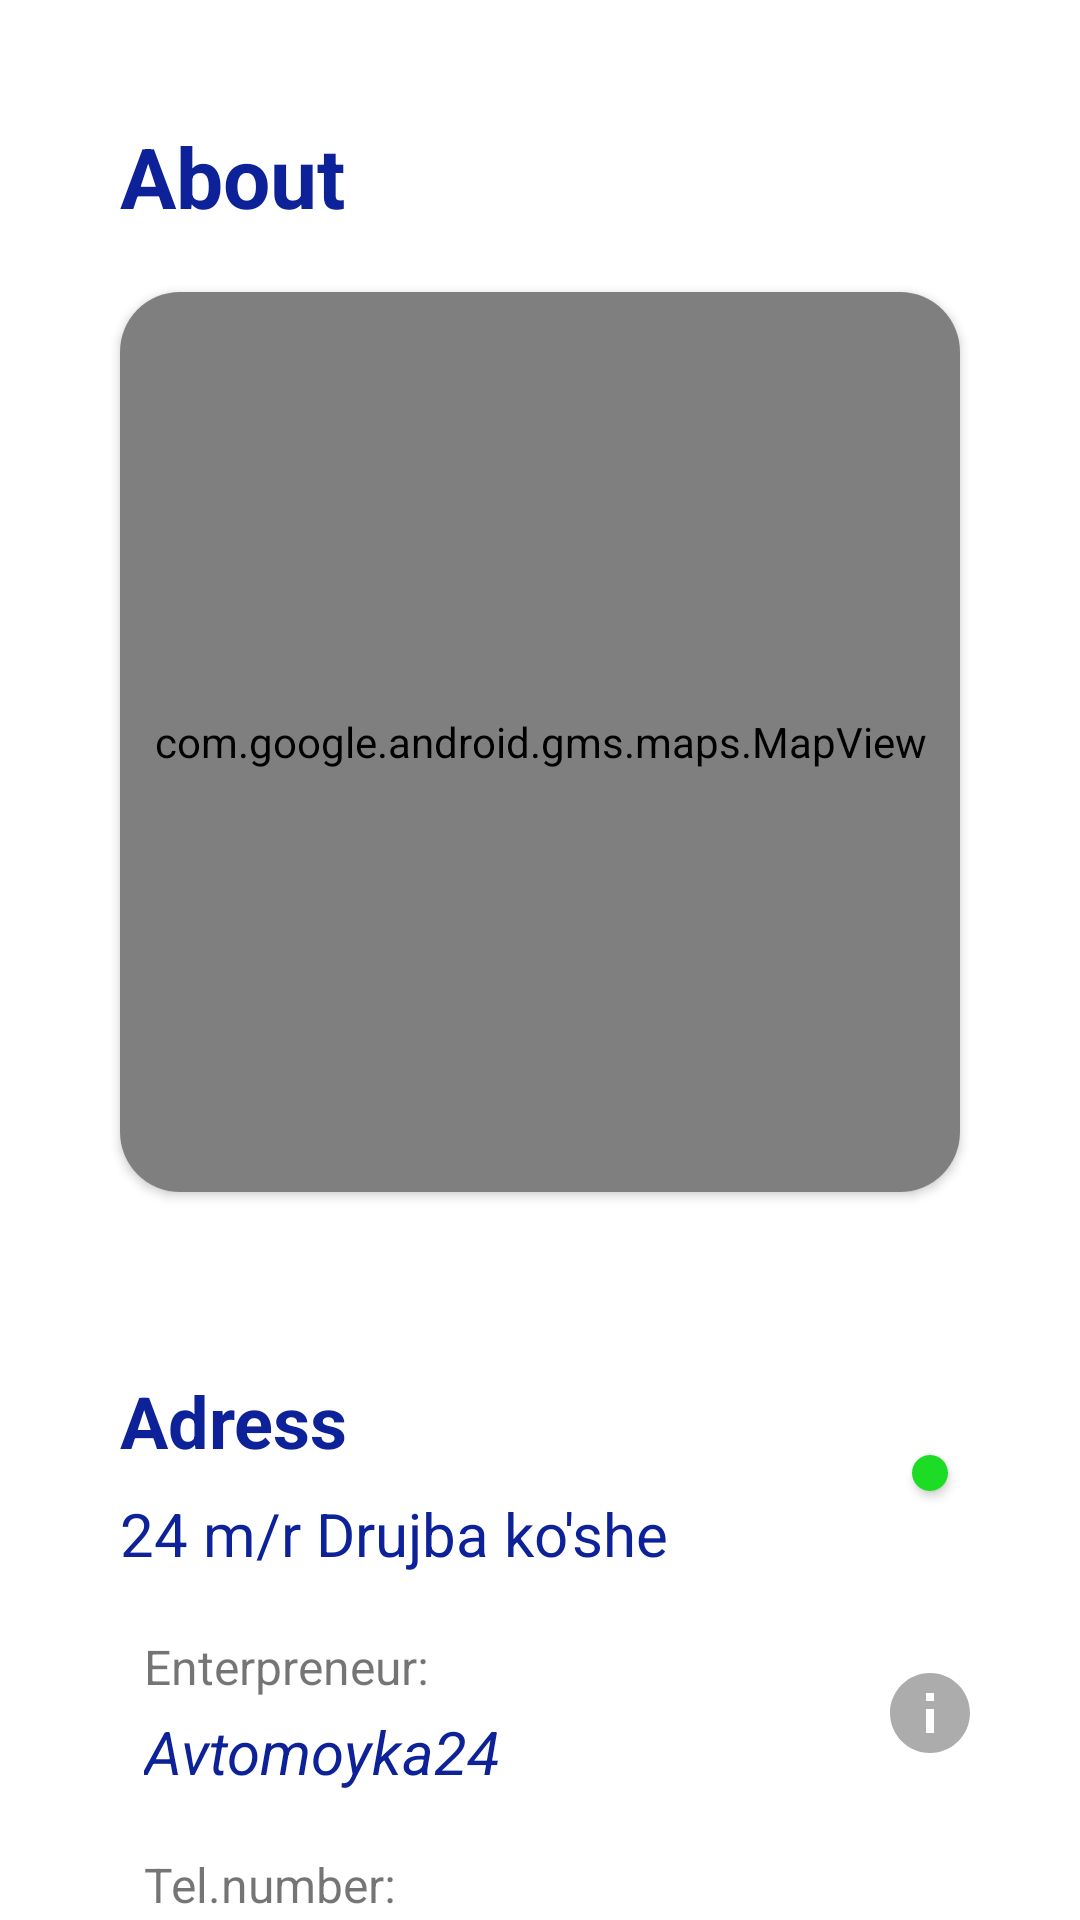

This screen was rendered from an Android layout file. Write that file and the resources it references.
<!-- AndroidManifest.xml: application theme Theme.MyCarWashProject -->
<!-- res/layout/page_about.xml -->
<?xml version="1.0" encoding="utf-8"?>
<androidx.constraintlayout.widget.ConstraintLayout xmlns:android="http://schemas.android.com/apk/res/android"
    xmlns:app="http://schemas.android.com/apk/res-auto"
    xmlns:tools="http://schemas.android.com/tools"
    android:layout_width="match_parent"
    android:layout_height="match_parent"
    android:backgroundTint="#ECEAF1"
    tools:context=".presenter.main.pages.about.AboutPage">

    <TextView
        android:id="@+id/about_tv"
        android:layout_width="wrap_content"
        android:layout_height="wrap_content"
        android:layout_marginTop="40dp"
        android:text="About"
        android:textColor="#0D2298"
        android:textSize="28sp"
        android:textStyle="bold"
        app:layout_constraintStart_toStartOf="@+id/map_card"
        app:layout_constraintTop_toTopOf="parent" />

    <androidx.cardview.widget.CardView
        android:id="@+id/map_card"
        android:layout_width="match_parent"
        android:layout_height="wrap_content"
        android:layout_marginHorizontal="40dp"
        android:layout_marginTop="20dp"
        app:cardCornerRadius="20dp"
        app:layout_constraintTop_toBottomOf="@id/about_tv"
        tools:layout_editor_absoluteX="40dp">
        <com.google.android.gms.maps.MapView
            android:layout_width="match_parent"
            android:layout_height="300dp" />
    </androidx.cardview.widget.CardView>

    <TextView
        android:id="@+id/tv_adres"
        android:layout_width="wrap_content"
        android:layout_height="wrap_content"
        android:text="Adress"
        android:textSize="24sp"
        app:layout_constraintTop_toBottomOf="@id/map_card"
        app:layout_constraintStart_toStartOf="@id/map_card"
        android:layout_marginTop="60dp"
        android:textStyle="bold"
        android:textColor="#0D2298"/>
    <TextView
        android:id="@+id/display_adres"
        android:layout_width="wrap_content"
        android:layout_height="wrap_content"
        android:text="24 m/r Drujba ko'she"
        android:textSize="20sp"
        app:layout_constraintTop_toBottomOf="@id/tv_adres"
        app:layout_constraintStart_toStartOf="@id/map_card"
        android:layout_marginTop="8dp"
        android:textStyle="normal"
        android:textColor="#0D2298"/>

    <androidx.cardview.widget.CardView
        android:id="@+id/cardView3"
        android:layout_width="wrap_content"

        android:layout_height="wrap_content"
        android:layout_marginEnd="4dp"
        app:cardCornerRadius="300dp"
        app:layout_constraintBottom_toBottomOf="@id/display_adres"
        app:layout_constraintEnd_toEndOf="@id/map_card"
        app:layout_constraintTop_toTopOf="@id/tv_adres">

        <ImageView
            android:layout_width="wrap_content"
            android:layout_height="wrap_content"
            android:background="#1DDC25"
            android:padding="6dp"
            android:src="@drawable/ic_baseline_location_on_24" />

    </androidx.cardview.widget.CardView>

    <TextView
        android:id="@+id/tv_name"
        android:layout_width="wrap_content"
        android:layout_height="wrap_content"
        android:text="Enterpreneur:"
        android:textSize="16sp"
        android:layout_marginTop="20dp"
        android:layout_marginStart="8dp"
        app:layout_constraintTop_toBottomOf="@id/display_adres"
        app:layout_constraintStart_toStartOf="@id/display_adres"

        />
    <TextView
        android:id="@+id/tv_display_logo"
        android:layout_width="wrap_content"
        android:layout_height="wrap_content"
        android:text="Avtomoyka24"
        android:textColor="#0D2298"
        android:textSize="20sp"
        android:textStyle="normal|italic"
        android:layout_marginTop="4dp"
        app:layout_constraintTop_toBottomOf="@id/tv_name"
        app:layout_constraintStart_toStartOf="@id/tv_name"

        />

    <ImageView
        android:layout_width="wrap_content"
        android:layout_height="wrap_content"
        android:src="@drawable/ic_infoo"
        app:layout_constraintBottom_toBottomOf="@id/tv_display_logo"
        app:layout_constraintEnd_toEndOf="@+id/cardView3"
        app:layout_constraintStart_toStartOf="@+id/cardView3"
        app:layout_constraintTop_toTopOf="@id/tv_name" />
    <TextView
        android:id="@+id/tv_phone"
        android:layout_width="wrap_content"
        android:layout_height="wrap_content"
        android:text="Tel.number:"
        android:textSize="16sp"
        android:layout_marginTop="20dp"
        android:layout_marginStart="8dp"
        app:layout_constraintTop_toBottomOf="@id/tv_display_logo"
        app:layout_constraintStart_toStartOf="@id/display_adres"

        />
    <TextView
        android:id="@+id/tv_phone_logo"
        android:layout_width="wrap_content"
        android:layout_height="wrap_content"
        android:text="+998911234567"
        android:textColor="#0D2298"
        android:textSize="20sp"
        android:textStyle="normal|italic"
        android:layout_marginTop="4dp"
        app:layout_constraintTop_toBottomOf="@id/tv_phone"
        app:layout_constraintStart_toStartOf="@id/tv_name"

        />


</androidx.constraintlayout.widget.ConstraintLayout>
<!-- resources referenced by this layout -->
<resources>
  <!-- drawable ic_infoo (drawable) -->
  <vector android:height="32dp" android:tint="#ACACAC"
      android:viewportHeight="24" android:viewportWidth="24"
      android:width="32dp" xmlns:android="http://schemas.android.com/apk/res/android">
      <path android:fillColor="#ACACAC" android:pathData="M12,2C6.48,2 2,6.48 2,12s4.48,10 10,10 10,-4.48 10,-10S17.52,2 12,2zM13,17h-2v-6h2v6zM13,9h-2L11,7h2v2z"/>
  </vector>
  <style name="Theme.MyCarWashProject" parent="Theme.MaterialComponents.DayNight.NoActionBar">
          
          <item name="colorPrimary">@color/purple_500</item>
          <item name="colorPrimaryVariant">@color/purple_700</item>
          <item name="colorOnPrimary">@color/white</item>
          
          <item name="colorSecondary">@color/teal_200</item>
          <item name="colorSecondaryVariant">@color/teal_700</item>
          <item name="colorOnSecondary">@color/black</item>
          
          <item name="android:statusBarColor" tools:targetApi="l">?attr/colorPrimaryVariant</item>
          
      </style>
  <color name="purple_500">#03A9F4</color>
  <color name="purple_700">#2196F3</color>
  <color name="white">#FFFFFFFF</color>
  <color name="teal_200">#FF03DAC5</color>
  <color name="teal_700">#FF018786</color>
  <color name="black">#DE000000</color>
</resources>
